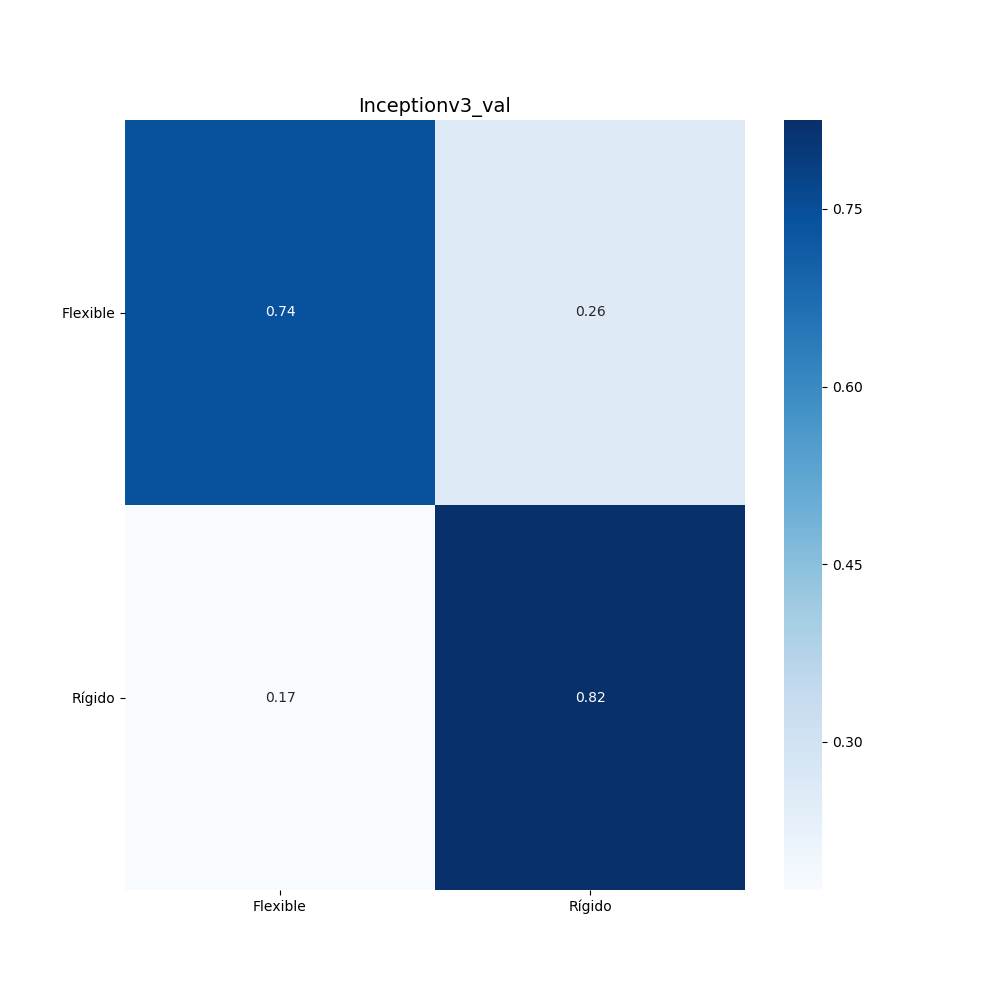

Data behind this chart, as committed beside it:
, filename, true, pred, flexible_prob, rigido_prob
0, 002b0617-6994-4d3f-b46b-f98339cdd4ca.JPG, 0, 0, 1.0, 0.0
1, 002b20e2-9522-427e-9e31-fadc6885c5b5.JPG, 0, 0, 0.59, 0.41
2, 009ae400-e2fc-4347-8e44-bd17ad1ceebf.JPG, 0, 0, 0.98, 0.02
3, 028aee94-c730-46a7-9dab-b86baf674097.PNG, 0, 0, 0.51, 0.49
4, 03f73d3d-2c42-4442-8f13-421a564c40ae.JPG, 0, 0, 1.0, 0.0
5, 0408351f-557c-4999-9551-113ea528d53d.JPG, 0, 0, 0.54, 0.46
6, 0465436b-c011-49c1-a674-0d5668440a10.JPG, 0, 0, 1.0, 0.0
7, 04af1564-3983-49e7-b54a-c360c1821003.JPG, 0, 1, 0.14, 0.86
8, 06115560-18b1-4d73-81c4-3a040934ed42.JPG, 0, 0, 0.97, 0.03
9, 070964fd-f661-4ce6-ace8-10e84d2cc0c2.JPG, 0, 0, 0.93, 0.07
10, 09f109ca-73a2-4312-9b06-bb360b22e7f1.JPG, 0, 1, 0.05, 0.95
11, 0ec50ac5-4ef8-45d9-bbd2-0a9a75bc0c7e.JPG, 0, 0, 0.86, 0.14
12, 10437eec-06c3-47d8-864a-2f8df6e64414.JPG, 0, 1, 0.44, 0.56
13, 14ed7cd5-1016-4d6f-b881-8be653201489.JPG, 0, 1, 0.1, 0.9
14, 15749604-5b9c-4a70-a693-ac020894e056.JPG, 0, 0, 1.0, 0.0
15, 15ca985f-c3a4-4251-a5d6-7c3c8c324a4e.JPG, 0, 0, 0.97, 0.03
16, 21ec4beb-41cc-42bb-a0cc-2dbf1d4f0533.JPG, 0, 0, 0.87, 0.13
17, 23b796e8-7e3d-418f-a0c4-89b9423c3fdc.JPG, 0, 0, 0.61, 0.39
18, 2532e1b1-e01d-4ea0-86bf-a1dfca965f07.JPG, 0, 0, 0.99, 0.01
19, 2721061a-4c42-46e8-945a-63eb46a2fdbd.JPG, 0, 1, 0.26, 0.74
20, 2b0ed5fc-1d96-4b7e-94b8-f07462a00641.JPG, 0, 0, 0.95, 0.05
21, 2ebf5e56-7837-4e45-a759-cc088fa53782.JPG, 0, 0, 0.96, 0.04
22, 2fd7e6d8-5d82-4cb4-a7c6-8ef210182608.JPG, 0, 0, 0.68, 0.32
23, 3097773c-2f67-4e39-a25d-7788133f39ed.JPG, 0, 1, 0.17, 0.83
24, 31180316-cbbe-4cc3-a7fb-efbcbfe91e32.JPG, 0, 0, 0.9, 0.1
25, 3e8fc27c-0e80-427c-b534-a0b2833688e9.JPG, 0, 0, 1.0, 0.0
26, 4168e8ab-ad55-49cc-9db0-94f2a65ed7f1.JPG, 0, 1, 0.08, 0.92
27, 42d144f4-a416-49c3-8241-d377f10ebe88.JPG, 0, 1, 0.07, 0.93
28, 4396a026-def2-42ee-b38e-e847ba461635.JPG, 0, 0, 0.99, 0.01
29, 4443c921-6b80-4373-8181-c197198444db.JPG, 0, 1, 0.38, 0.62
30, 4a88cbb4-f69e-4c73-9e2d-35b66216871d.JPG, 0, 0, 0.98, 0.02
31, 4c8d543e-e875-4ebe-953c-a1b7a494bc4a.JPG, 0, 1, 0.05, 0.95
32, 5075148d-5690-489d-a5aa-cb6d7fad6158.JPG, 0, 0, 0.78, 0.22
33, 53302ae9-6f4c-4c90-8a53-5a7189a388c9.JPG, 0, 0, 0.88, 0.12
34, 567ba5e9-60d0-4eda-91c7-7b5262957df4.JPG, 0, 0, 0.87, 0.13
35, 57081ef9-cc2c-42ae-acdd-18852bd80277.JPG, 0, 0, 0.61, 0.39
36, 5730e730-239f-46b5-a083-c36382bc3506.JPG, 0, 1, 0.25, 0.75
37, 5aa944b0-1ea2-43d8-9427-0f81ba786d0f.JPG, 0, 0, 0.97, 0.03
38, 5bd699a5-e758-4865-94c7-4a29674d5df9.JPG, 0, 1, 0.11, 0.89
39, 5ce35960-0b32-425e-a01e-9c8bebe1aae9.JPG, 0, 1, 0.47, 0.53
40, 6703d50a-0d07-47fd-b100-06c93472f4cb.JPG, 0, 0, 0.64, 0.36
41, 67098848-3f37-4205-a560-c4636a05b02f.JPG, 0, 0, 0.98, 0.02
42, 6bd34e09-a412-4fb5-a4d5-d1f198001386.JPG, 0, 0, 0.83, 0.17
43, 6c49017a-248b-4ce2-a369-9d50d6338548.JPG, 0, 0, 0.86, 0.14
44, 6c4ac1c7-86ae-4af6-8395-cb6d64ab3a95.JPG, 0, 1, 0.3, 0.7
45, 6dbb15ad-1fc5-4e63-a926-805c97e59012.JPG, 0, 0, 0.97, 0.03
46, 6f2d6d87-9293-44de-87d7-10c3134d93e1.JPG, 0, 0, 0.51, 0.49
47, 7223c9cb-d6d7-48d0-bc4a-9e3517c9dab3.JPG, 0, 0, 0.89, 0.11
48, 72e1d813-2939-48f7-a586-daba34abac4f.JPG, 0, 0, 0.78, 0.22
49, 73b85388-c7c8-4392-a2ca-0405c2d5f842.JPG, 0, 0, 1.0, 0.0
50, 7771abe1-6ae2-41c9-b81a-8d73d234763a.PNG, 0, 0, 1.0, 0.0
51, 7aef18bf-7c98-4e8c-95f8-ecc147906b69.JPG, 0, 0, 0.99, 0.01
52, 7bec8693-7d81-4306-b493-4538e22e3f2c.JPG, 0, 1, 0.16, 0.84
53, 7c0ec060-c346-42c3-9e0e-94df7403213c.JPG, 0, 1, 0.22, 0.78
54, 7d91c134-5b67-44f8-bda5-036b25fd8c92.JPG, 0, 1, 0.11, 0.89
55, 7fabce36-ecbe-4954-968e-ce1592a40092.JPG, 0, 1, 0.17, 0.83
56, 809a75a2-940d-4791-b332-f978801effdb.JPG, 0, 0, 0.89, 0.11
57, 81298db8-39e2-4078-81ea-d1a79df68efc.JPG, 0, 0, 0.92, 0.08
58, 81373d99-2d00-4bde-b5d2-0a229c656b16.JPG, 0, 1, 0.04, 0.96
59, 82209aa4-cb2f-45e1-b825-9cb0f30d4526.JPG, 0, 0, 0.87, 0.13
... 163 more rows
